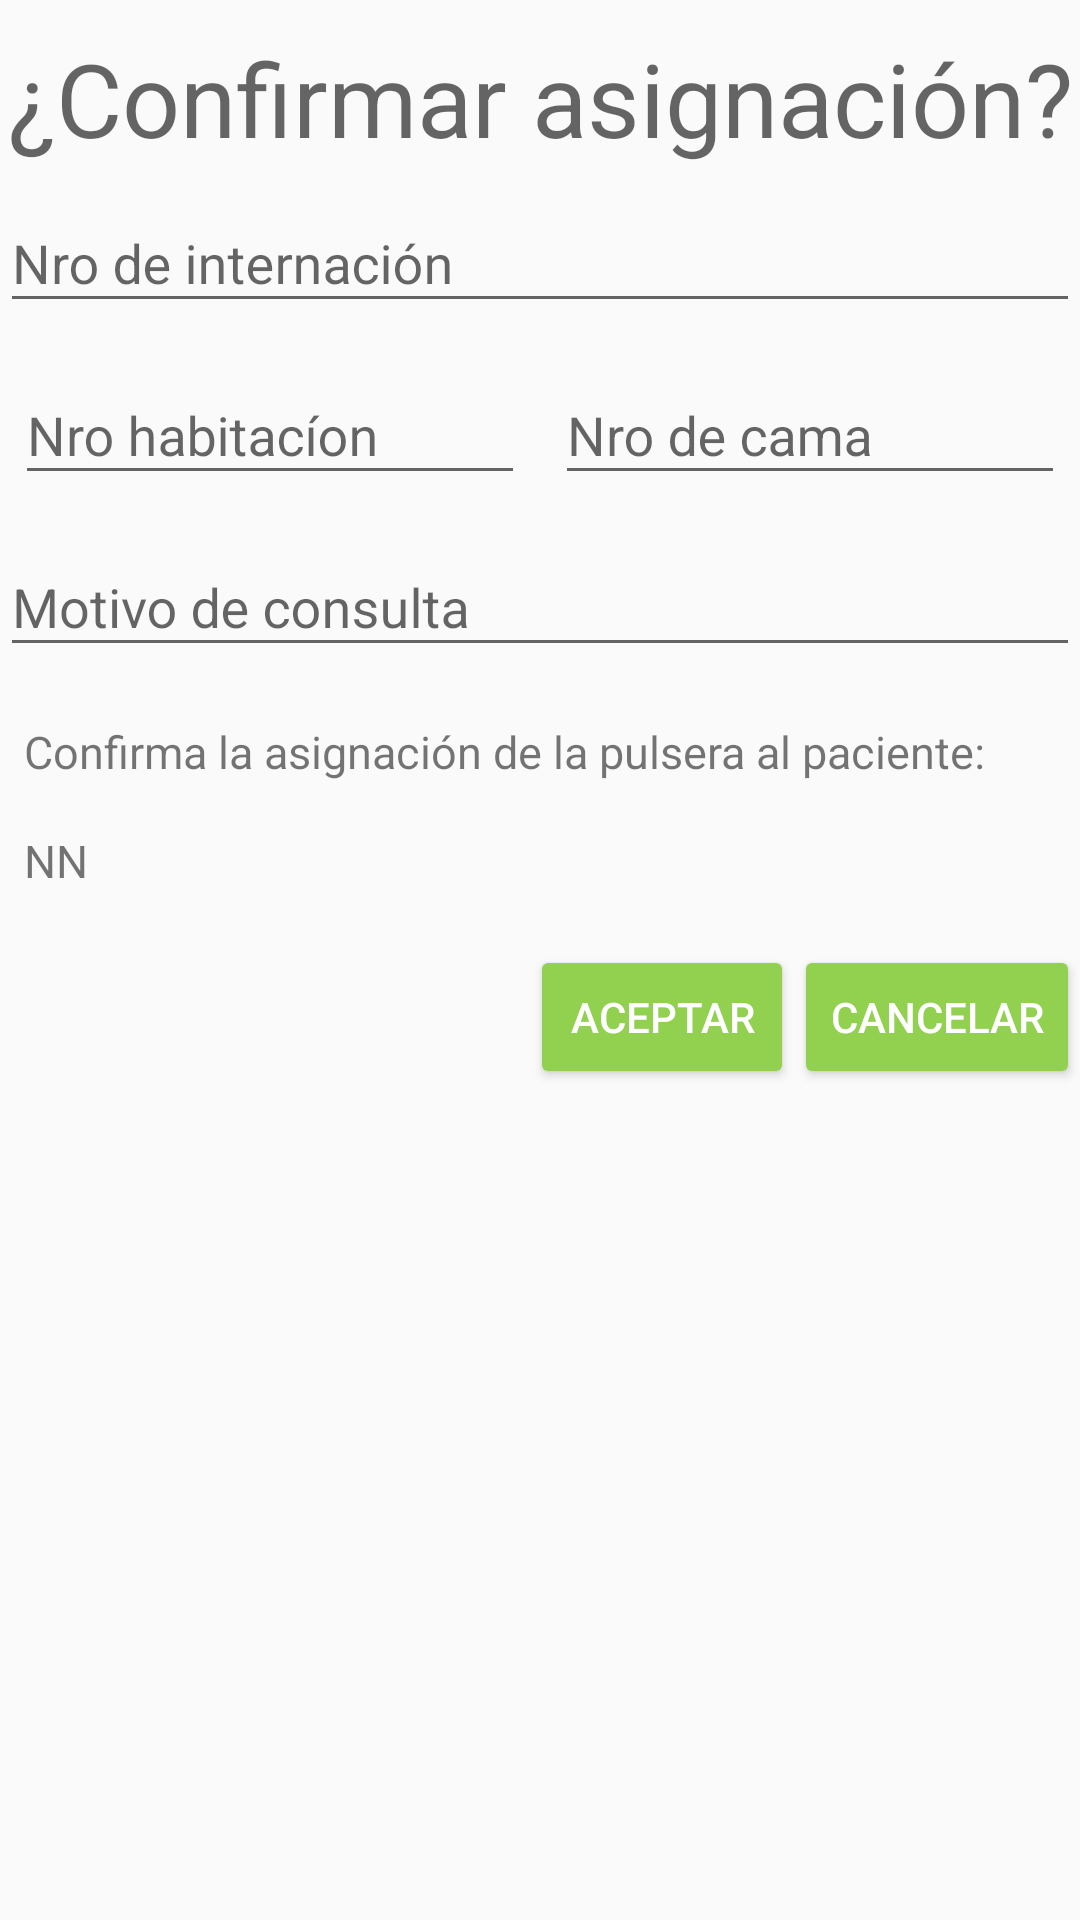

Write the Android layout XML for this screen, with the resource values it uses.
<!-- AndroidManifest.xml: application theme AppTheme -->
<!-- res/layout/dialog_confirmar_asignacion_pulsera.xml -->
<?xml version="1.0" encoding="utf-8"?>
<android.support.design.widget.CoordinatorLayout
    xmlns:android="http://schemas.android.com/apk/res/android" android:layout_width="match_parent"
    android:layout_height="match_parent">

    <LinearLayout
        android:layout_width="match_parent"
        android:layout_height="match_parent"
        android:orientation="vertical">

        <TextView
            android:layout_width="match_parent"
            android:layout_height="wrap_content"
            android:gravity="center"
            android:layout_marginTop="10dp"
            android:text="¿Confirmar asignación?"
            android:textAppearance="@style/TextAppearance.AppCompat.Display1" />

        <android.support.design.widget.TextInputLayout
            android:id="@+id/textInputLayout3"
            android:layout_width="match_parent"
            android:layout_height="wrap_content">

            <android.support.design.widget.TextInputEditText
                android:id="@+id/txtNroInternacion"
                android:layout_width="match_parent"
                android:layout_height="wrap_content"
                android:hint="Nro de internación" />
        </android.support.design.widget.TextInputLayout>

        <LinearLayout
            android:layout_width="match_parent"
            android:layout_height="wrap_content"
            android:orientation="horizontal"
            android:padding="5dp"
            android:weightSum="10">


            <android.support.design.widget.TextInputLayout
                android:id="@+id/textInputLayout1"
                android:layout_width="0dp"
                android:layout_height="wrap_content"
                android:layout_marginRight="10dp"
                android:layout_weight="5">

                <android.support.design.widget.TextInputEditText
                    android:id="@+id/txtNroHabitacion"
                    android:layout_width="match_parent"
                    android:layout_height="wrap_content"
                    android:hint="Nro habitacíon" />
            </android.support.design.widget.TextInputLayout>

            <android.support.design.widget.TextInputLayout
                android:id="@+id/textInputLayout2"
                android:layout_width="0dp"
                android:layout_height="wrap_content"
                android:layout_weight="5">

                <android.support.design.widget.TextInputEditText
                    android:id="@+id/txtNroCama"
                    android:layout_width="match_parent"
                    android:layout_height="wrap_content"
                    android:hint="Nro de cama" />
            </android.support.design.widget.TextInputLayout>
        </LinearLayout>

        <android.support.design.widget.TextInputLayout
            android:id="@+id/textInputLayout4"
            android:layout_width="match_parent"
            android:layout_height="wrap_content">

            <android.support.design.widget.TextInputEditText
                android:id="@+id/txtMotivoConsulta"
                android:layout_width="match_parent"
                android:layout_height="wrap_content"
                android:hint="Motivo de consulta" />
        </android.support.design.widget.TextInputLayout>

        <TextView
            android:layout_width="match_parent"
            android:layout_height="wrap_content"
            android:layout_marginTop="10dp"
            android:padding="8dp"
            android:textSize="15sp"
            android:text="Confirma la asignación de la pulsera al paciente:"/>

        <TextView
            android:id="@+id/txtDatosPacienteRegistrar"
            android:layout_width="match_parent"
            android:layout_height="wrap_content"
            android:padding="8dp"
            android:text="NN"
            android:textSize="15sp" />

        <LinearLayout
            android:layout_width="match_parent"
            android:layout_height="wrap_content"
            android:gravity="right"
            android:layout_marginTop="10dp"
            android:orientation="horizontal">

            <Button
                android:id="@+id/btnAceptar"
                android:layout_width="wrap_content"
                android:layout_height="wrap_content"
                android:theme="@style/RisedButton"
                android:text="Aceptar" />

            <Button
                android:id="@+id/btnCancelar"
                android:layout_width="wrap_content"
                android:layout_height="wrap_content"
                android:theme="@style/RisedButton"
                android:text="Cancelar" />
        </LinearLayout>

    </LinearLayout>

</android.support.design.widget.CoordinatorLayout>
<!-- resources referenced by this layout -->
<resources>
  <style name="RisedButton" parent="Theme.AppCompat.Light">
          <item name="colorButtonNormal">@color/boton_inicio</item>
          <item name="colorControlHighlight">@color/fondo_pantalla_login</item>
          <item name="android:textColor">@color/blanco</item>
      </style>
  <style name="AppTheme" parent="Theme.AppCompat.Light.NoActionBar">
          
          <item name="colorPrimary">@color/colorPrimary</item>
          <item name="colorPrimaryDark">@color/colorPrimaryDark</item>
          <item name="colorAccent">@color/colorAccent</item>
      </style>
  <color name="boton_inicio">#92D050</color>
  <color name="fondo_pantalla_login">#1D2527</color>
  <color name="blanco">#FFFFFF</color>
  <color name="colorPrimary">#BB291F</color>
  <color name="colorPrimaryDark">#1D2527</color>
  <color name="colorAccent">#FF4081</color>
</resources>
